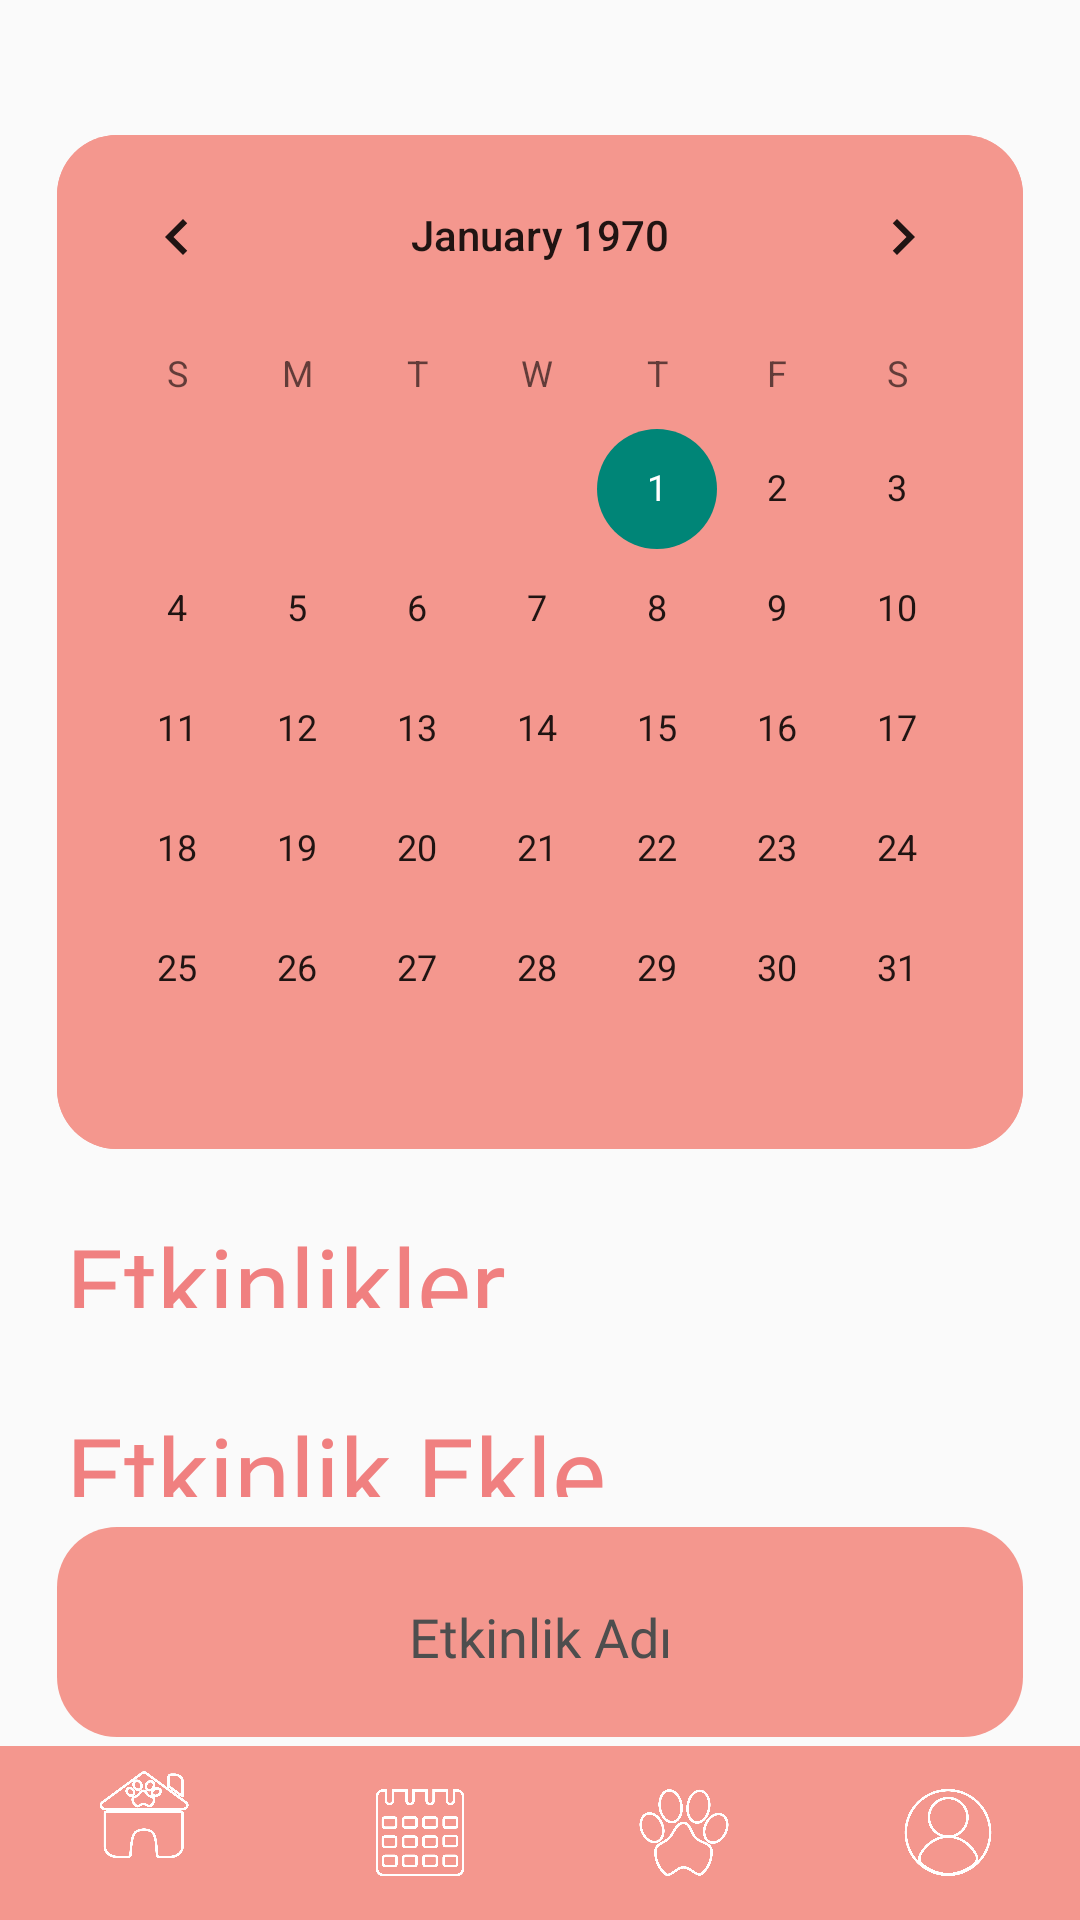

Write the Android layout XML for this screen, with the resource values it uses.
<!-- AndroidManifest.xml: application theme Theme.PawPath -->
<!-- res/layout/calendar_activity.xml -->
<?xml version="1.0" encoding="utf-8"?>
<androidx.coordinatorlayout.widget.CoordinatorLayout xmlns:android="http://schemas.android.com/apk/res/android"
    xmlns:app="http://schemas.android.com/apk/res-auto"
    xmlns:tools="http://schemas.android.com/tools"
    android:layout_width="match_parent"
    android:layout_height="match_parent"
    tools:context=".ui.Calendar">

    <androidx.core.widget.NestedScrollView
        android:layout_width="match_parent"
        android:layout_height="wrap_content">

        <LinearLayout
            android:layout_width="match_parent"
            android:layout_height="wrap_content"
            android:orientation="vertical">

            <androidx.constraintlayout.widget.ConstraintLayout
                android:layout_width="match_parent"
                android:layout_height="wrap_content">

                <androidx.constraintlayout.widget.ConstraintLayout
                    android:id="@+id/constraintLayout19"
                    android:layout_width="0dp"
                    android:layout_height="wrap_content"
                    app:layout_constraintEnd_toEndOf="parent"
                    app:layout_constraintStart_toStartOf="parent"
                    app:layout_constraintTop_toTopOf="parent">

                    <CalendarView
                        android:id="@+id/calendarView"
                        android:layout_width="0dp"
                        android:layout_height="wrap_content"
                        android:layout_centerInParent="true"
                        android:layout_marginStart="19dp"
                        android:layout_marginTop="45dp"
                        android:layout_marginEnd="19dp"
                        android:background="@drawable/ovalkenar_pembe"
                        android:weekNumberColor="@color/white"
                        app:layout_constraintEnd_toEndOf="parent"
                        app:layout_constraintStart_toStartOf="parent"
                        app:layout_constraintTop_toTopOf="parent" />

                </androidx.constraintlayout.widget.ConstraintLayout>

                <androidx.constraintlayout.widget.ConstraintLayout
                    android:id="@+id/constraintLayout20"
                    android:layout_width="0dp"
                    android:layout_height="wrap_content"
                    app:layout_constraintEnd_toEndOf="parent"
                    app:layout_constraintStart_toStartOf="parent"
                    app:layout_constraintTop_toBottomOf="@+id/constraintLayout19">

                    <TextView
                        android:id="@+id/textView35"
                        android:layout_width="wrap_content"
                        android:layout_height="31dp"
                        android:layout_marginStart="22dp"
                        android:layout_marginTop="22dp"
                        android:fontFamily="@font/dongle_bold"
                        android:text="Etkinlikler"
                        android:textColor="#F08080"
                        android:textSize="34sp"
                        app:layout_constraintStart_toStartOf="parent"
                        app:layout_constraintTop_toTopOf="parent" />

                    <androidx.recyclerview.widget.RecyclerView
                        android:id="@+id/rcyEvent"
                        android:layout_width="0dp"
                        android:layout_height="wrap_content"
                        android:layout_marginStart="19dp"
                        android:layout_marginTop="10dp"
                        android:layout_marginEnd="19dp"
                        app:layout_constraintEnd_toEndOf="parent"
                        app:layout_constraintStart_toStartOf="parent"
                        app:layout_constraintTop_toBottomOf="@+id/textView35" />

                </androidx.constraintlayout.widget.ConstraintLayout>

                <androidx.constraintlayout.widget.ConstraintLayout
                    android:layout_width="0dp"
                    android:layout_height="wrap_content"
                    android:layout_marginBottom="58dp"
                    app:layout_constraintBottom_toBottomOf="parent"
                    app:layout_constraintEnd_toEndOf="parent"
                    app:layout_constraintStart_toStartOf="parent"
                    app:layout_constraintTop_toBottomOf="@+id/constraintLayout20">

                    <TextView
                        android:id="@+id/textView37"
                        android:layout_width="wrap_content"
                        android:layout_height="31dp"
                        android:layout_marginStart="22dp"
                        android:layout_marginTop="22dp"
                        android:fontFamily="@font/dongle_bold"
                        android:text="Etkinlik Ekle"
                        android:textColor="#F08080"
                        android:textSize="34sp"
                        app:layout_constraintStart_toStartOf="parent"
                        app:layout_constraintTop_toTopOf="parent" />

                    <Button
                        android:id="@+id/btnAddEvent"
                        android:layout_width="150dp"
                        android:layout_height="wrap_content"
                        android:layout_marginTop="22dp"
                        android:layout_marginBottom="22dp"
                        android:background="@drawable/btn_pink_border"
                        android:text="Etkinlik Ekle"
                        android:textColor="#F08080"
                        app:layout_constraintBottom_toBottomOf="parent"
                        app:layout_constraintEnd_toEndOf="parent"
                        app:layout_constraintStart_toStartOf="parent"
                        app:layout_constraintTop_toBottomOf="@+id/imageView34" />

                    <ImageView
                        android:id="@+id/imageView20"
                        android:layout_width="0dp"
                        android:layout_height="70dp"
                        android:layout_marginStart="19dp"
                        android:layout_marginTop="10dp"
                        android:layout_marginEnd="19dp"
                        app:layout_constraintEnd_toEndOf="parent"
                        app:layout_constraintStart_toStartOf="parent"
                        app:layout_constraintTop_toBottomOf="@+id/textView37"
                        app:srcCompat="@drawable/ovalkenar_pembe" />

                    <EditText
                        android:id="@+id/txtAddEvent"
                        android:layout_width="wrap_content"
                        android:layout_height="wrap_content"
                        android:backgroundTint="#00FFFFFF"
                        android:ems="10"
                        android:fontFamily="@font/red_hat_display"
                        android:hint="Etkinlik Adı"
                        android:inputType="text"
                        android:textAlignment="center"
                        android:textColorHint="#4E4E4E"
                        app:layout_constraintBottom_toBottomOf="@+id/imageView20"
                        app:layout_constraintEnd_toEndOf="@+id/imageView20"
                        app:layout_constraintStart_toStartOf="@+id/imageView20"
                        app:layout_constraintTop_toTopOf="@+id/imageView20" />

                    <ImageView
                        android:id="@+id/imageView34"
                        android:layout_width="0dp"
                        android:layout_height="70dp"
                        android:layout_marginStart="19dp"
                        android:layout_marginTop="10dp"
                        android:layout_marginEnd="19dp"
                        app:layout_constraintEnd_toEndOf="parent"
                        app:layout_constraintStart_toStartOf="parent"
                        app:layout_constraintTop_toBottomOf="@+id/imageView20"
                        app:srcCompat="@drawable/ovalkenar_pembe" />

                    <EditText
                        android:id="@+id/txtAddEventTime"
                        android:layout_width="wrap_content"
                        android:layout_height="wrap_content"
                        android:backgroundTint="#00FFFFFF"
                        android:ems="10"
                        android:fontFamily="@font/red_hat_display"
                        android:hint="Etkinlik Saati"
                        android:inputType="datetime|time"
                        android:textAlignment="center"
                        android:textSize="18sp"
                        app:layout_constraintBottom_toBottomOf="@+id/imageView34"
                        app:layout_constraintEnd_toEndOf="@+id/imageView34"
                        app:layout_constraintStart_toStartOf="@+id/imageView34"
                        app:layout_constraintTop_toTopOf="@+id/imageView34" />
                </androidx.constraintlayout.widget.ConstraintLayout>

            </androidx.constraintlayout.widget.ConstraintLayout>

        </LinearLayout>

    </androidx.core.widget.NestedScrollView>

    <androidx.constraintlayout.widget.ConstraintLayout
        android:id="@+id/constraintLayout"
        android:layout_width="match_parent"
        android:layout_height="58dp"
        android:layout_gravity="bottom">

        <com.google.android.material.bottomnavigation.BottomNavigationView
            android:id="@+id/navTakvim"
            android:layout_width="0dp"
            android:layout_height="0dp"
            android:background="#F4978E"
            android:src="@drawable/takvim_icon"
            android:theme="@style/AppTheme"
            app:itemBackground="@null"
            app:itemIconSize="30dp"
            app:itemIconTint="@color/white"
            app:layout_constraintBottom_toBottomOf="parent"
            app:layout_constraintEnd_toEndOf="parent"
            app:layout_constraintStart_toStartOf="parent"
            app:layout_constraintTop_toTopOf="parent"
            app:menu="@menu/menu">

        </com.google.android.material.bottomnavigation.BottomNavigationView>
    </androidx.constraintlayout.widget.ConstraintLayout>

</androidx.coordinatorlayout.widget.CoordinatorLayout>
<!-- resources referenced by this layout -->
<resources>
  <color name="white">#FFFFFFFF</color>
  <!-- drawable btn_pink_border (drawable) -->
  <?xml version="1.0" encoding="utf-8"?>
  <shape xmlns:android="http://schemas.android.com/apk/res/android">
      <solid android:color="#00FFFFFF" />
      <stroke android:width="1dp" android:color="#F4978E"></stroke>
      <corners android:radius="24dp"/>
  </shape>
  <!-- drawable ovalkenar_pembe (drawable) -->
  <?xml version="1.0" encoding="utf-8"?>
  <shape xmlns:android="http://schemas.android.com/apk/res/android">
      <solid android:color="#F4978E" />
      <corners android:radius="20dp"/>
  </shape>
  <!-- drawable takvim_icon (drawable) -->
  <?xml version="1.0" encoding="utf-8"?>
  <selector xmlns:android="http://schemas.android.com/apk/res/android">
      <item android:state_pressed="true" android:drawable="@drawable/calendar_icon_click" />
      <item android:drawable="@drawable/calendar_icon" />
  </selector>
  <style name="AppTheme" parent="Theme.AppCompat.Light.DarkActionBar">
          
  
          
          <item name="bottomNavigationStyle">@style/MyBottomNavStyle</item>
      </style>
  <style name="Theme.PawPath" parent="Base.Theme.PawPath" />
  <!-- drawable calendar_icon_click: png bitmap (drawable, 12562 bytes) -->
  <!-- drawable calendar_icon: png bitmap (drawable, 24236 bytes) -->
  <style name="MyBottomNavStyle" parent="Widget.Design.BottomNavigationView">
          
          <item name="android:background">@android:color/transparent</item>
          
          <item name="android:itemBackground">@android:color/transparent</item>
          
      </style>
  <style name="Base.Theme.PawPath" parent="Theme.AppCompat.DayNight.NoActionBar">
          
          <item name="colorPrimary">#AFD368</item>
  
          
      </style>
</resources>
